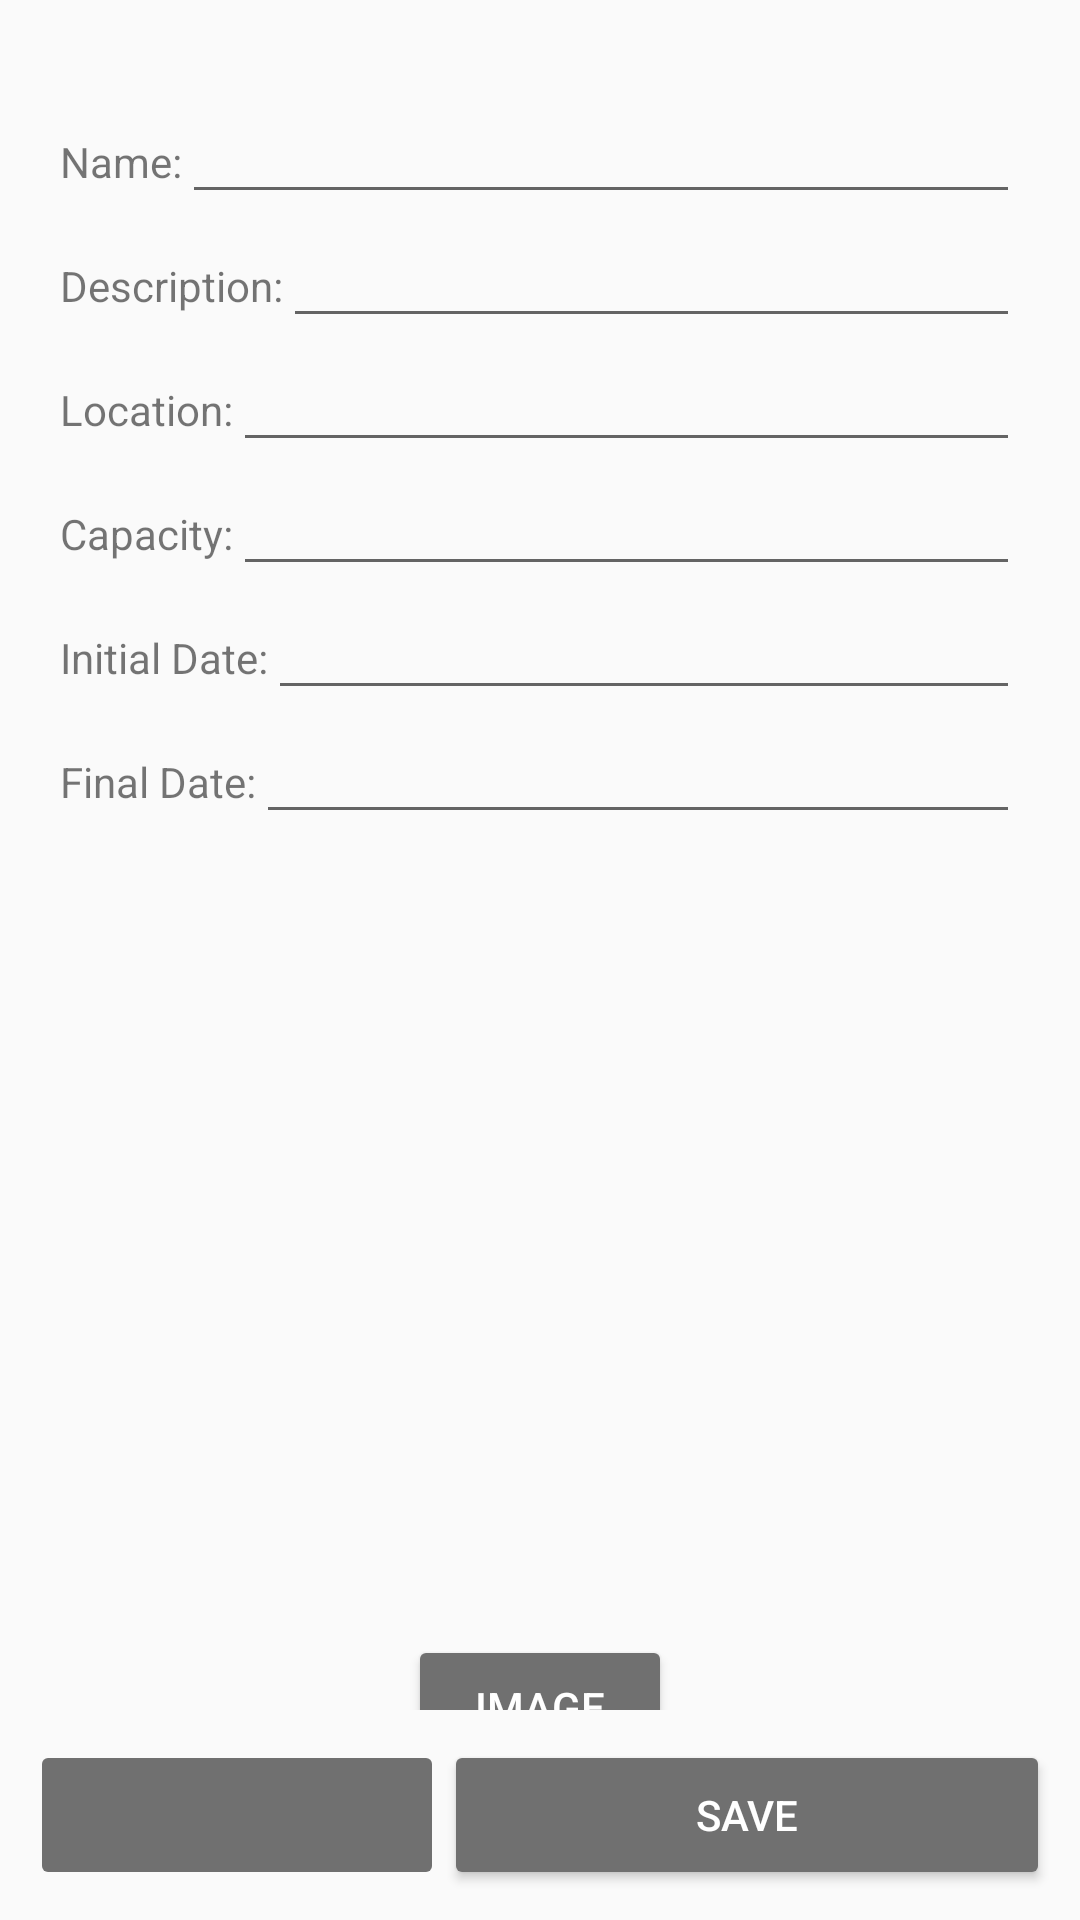

Android layout source for this screen:
<!-- AndroidManifest.xml: application theme Theme.CampingSpot -->
<!-- res/layout/activity_add.xml -->
<?xml version="1.0" encoding="utf-8"?>
<androidx.constraintlayout.widget.ConstraintLayout xmlns:android="http://schemas.android.com/apk/res/android"
    xmlns:app="http://schemas.android.com/apk/res-auto"
    xmlns:tools="http://schemas.android.com/tools"
    android:layout_width="match_parent"
    android:layout_height="match_parent"
    tools:context=".AddActivity">

    <ScrollView
        android:layout_width="match_parent"
        android:layout_height="match_parent"
        android:foregroundGravity="top"
        android:paddingBottom="70dp">

        <LinearLayout
            android:layout_width="match_parent"
            android:layout_height="wrap_content"
            android:orientation="vertical"
            android:paddingStart="20dp"
            android:paddingTop="30dp"
            android:paddingEnd="20dp">

            <LinearLayout
                android:layout_width="match_parent"
                android:layout_height="match_parent"
                android:orientation="horizontal">

                <TextView
                    android:id="@+id/add_name"
                    android:layout_width="wrap_content"
                    android:layout_height="wrap_content"
                    android:baselineAligned="false"
                    android:text="Name:" />

                <EditText
                    android:id="@+id/input_name"
                    android:layout_width="match_parent"
                    android:layout_height="wrap_content"
                    android:baselineAligned="false"
                    android:ems="10"
                    android:inputType="textPersonName" />
            </LinearLayout>

            <LinearLayout
                android:layout_width="match_parent"
                android:layout_height="match_parent"
                android:orientation="horizontal">

                <TextView
                    android:id="@+id/add_description"
                    android:layout_width="wrap_content"
                    android:layout_height="wrap_content"
                    android:text="Description:" />

                <EditText
                    android:id="@+id/input_description"
                    android:layout_width="match_parent"
                    android:layout_height="wrap_content"
                    android:ems="10"
                    android:inputType="textPersonName" />
            </LinearLayout>

            <LinearLayout
                android:layout_width="match_parent"
                android:layout_height="match_parent"
                android:orientation="horizontal">

                <TextView
                    android:id="@+id/add_location"
                    android:layout_width="wrap_content"
                    android:layout_height="wrap_content"
                    android:text="Location:" />

                <EditText
                    android:id="@+id/input_location"
                    android:layout_width="match_parent"
                    android:layout_height="wrap_content"
                    android:ems="10"
                    android:inputType="textPersonName" />
            </LinearLayout>


            <LinearLayout
                android:layout_width="match_parent"
                android:layout_height="match_parent"
                android:orientation="horizontal">

                <TextView
                    android:id="@+id/add_capacity"
                    android:layout_width="wrap_content"
                    android:layout_height="wrap_content"
                    android:text="Capacity:" />

                <EditText
                    android:id="@+id/input_capacity"
                    android:layout_width="match_parent"
                    android:layout_height="wrap_content"
                    android:ems="10"
                    android:inputType="number" />

            </LinearLayout>

            <LinearLayout
                android:layout_width="match_parent"
                android:layout_height="match_parent"
                android:orientation="horizontal">

                <TextView
                    android:id="@+id/add_initial_date"
                    android:layout_width="wrap_content"
                    android:layout_height="wrap_content"
                    android:text="Initial Date:" />

                <EditText
                    android:id="@+id/input_initial_date"
                    android:layout_width="match_parent"
                    android:layout_height="wrap_content"
                    android:ems="10"
                    android:inputType="date|datetime" />
            </LinearLayout>

            <LinearLayout
                android:layout_width="match_parent"
                android:layout_height="match_parent"
                android:orientation="horizontal">

                <TextView
                    android:id="@+id/add_final_date"
                    android:layout_width="wrap_content"
                    android:layout_height="wrap_content"
                    android:text="Final Date:" />

                <EditText
                    android:id="@+id/input_final_date"
                    android:layout_width="match_parent"
                    android:layout_height="wrap_content"
                    android:ems="10"
                    android:inputType="date|datetime" />
            </LinearLayout>

            <Space
                android:layout_width="match_parent"
                android:layout_height="30dp" />

            <ImageView
                android:id="@+id/image"
                android:layout_width="match_parent"
                android:layout_height="207dp"
                tools:srcCompat="@drawable/logo" />

            <Space
                android:layout_width="match_parent"
                android:layout_height="30dp" />

            <Button
                android:id="@+id/pick_photo"
                android:layout_width="wrap_content"
                android:layout_height="wrap_content"
                android:layout_gravity="center"
                android:backgroundTint="#707070"
                android:text="IMAGE"
                android:textColor="#ffffff" />

        </LinearLayout>
    </ScrollView>

    <LinearLayout
        android:layout_width="match_parent"
        android:layout_height="match_parent"
        android:layout_gravity="bottom"
        android:foregroundGravity="bottom"
        android:gravity="bottom"
        android:orientation="vertical">

        <LinearLayout
            android:layout_width="match_parent"
            android:layout_height="wrap_content"
            android:layout_gravity="bottom"
            android:layout_margin="10dp"
            android:foregroundGravity="bottom"
            android:gravity="bottom"
            android:orientation="horizontal">

            <ImageButton
                android:id="@+id/back"
                android:layout_width="wrap_content"
                android:layout_height="50dp"
                android:layout_weight="1"
                android:backgroundTint="#707070"
                android:onClick="clickToHome"
                android:tint="#fff"
                app:srcCompat="@drawable/ic_baseline_arrow_back_24"
                tools:ignore="TouchTargetSizeCheck" />

            <Button
                android:id="@+id/save_add"
                android:layout_width="wrap_content"
                android:layout_height="50dp"
                android:layout_weight="1"
                android:backgroundTint="#707070"
                android:onClick="clickToSave"
                android:text="@string/save"
                android:textColor="#FFFFFF"
                android:tint="#fff"
                tools:ignore="TouchTargetSizeCheck" />

        </LinearLayout>
    </LinearLayout>

</androidx.constraintlayout.widget.ConstraintLayout>
<!-- resources referenced by this layout -->
<resources>
  <!-- drawable logo: png bitmap (drawable, 101074 bytes) -->
  <string name="save">save</string>
  <style name="Theme.CampingSpot" parent="Theme.AppCompat.Light">
          
          <item name="colorPrimary">@color/white</item>
          <item name="colorPrimaryDark">@color/white</item>
          <item name="colorAccent">@color/white</item>
          
      </style>
  <color name="white">#FFFFFFFF</color>
</resources>
